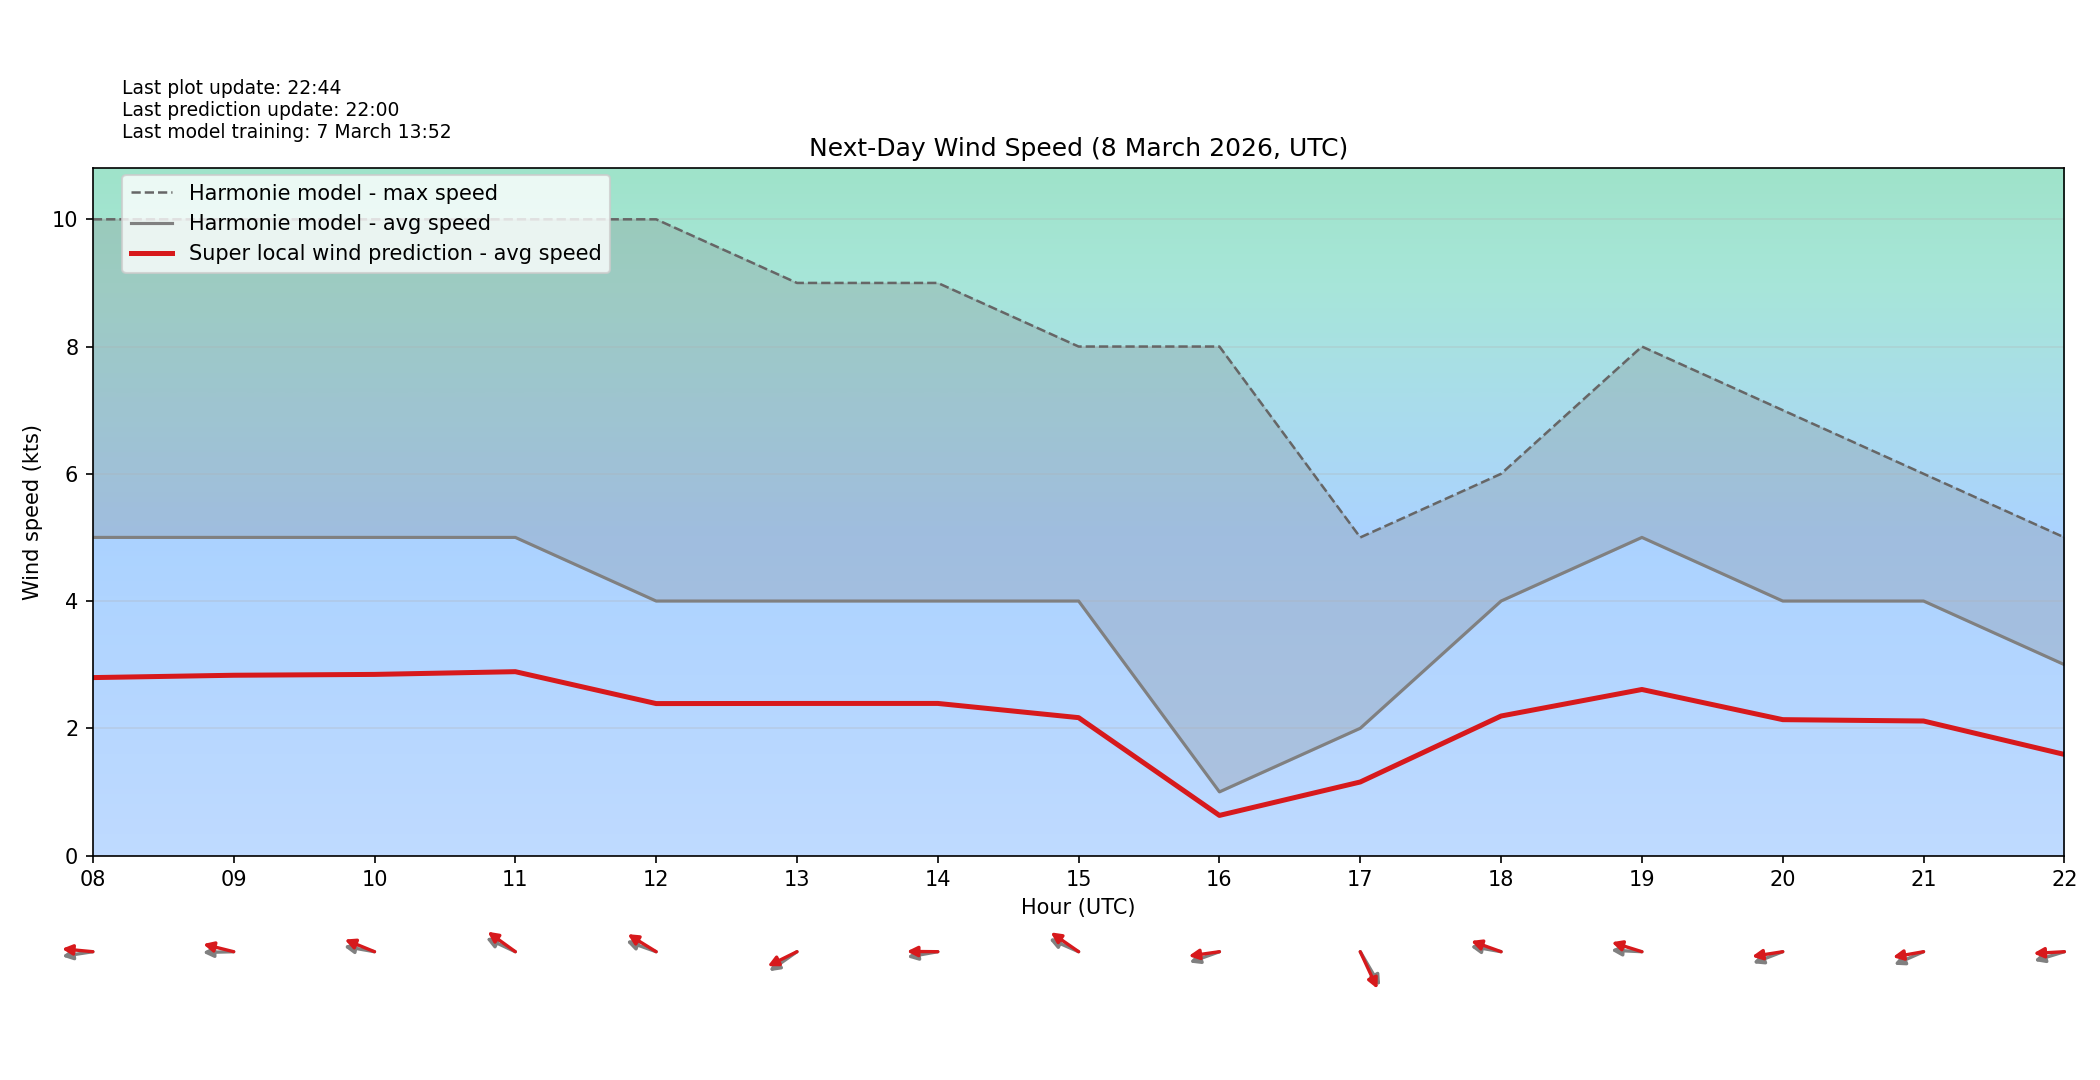

The table this chart was drawn from, first rows:
target_time_utc, hour_utc, forecast_wind_speed, lstm_pred_wind_speed, delta_speed_lstm_minus_forecast, forecast_wind_dir_deg, lstm_pred_wind_dir_deg, delta_dir_lstm_minus_forecast
2026-03-08T00:00:00Z, 00, 6.0, 3.085, -2.915, 48.0, 56.92, 8.915
2026-03-08T01:00:00Z, 01, 5.0, 2.608, -2.392, 54.0, 64.14, 10.14
2026-03-08T02:00:00Z, 02, 5.0, 2.632, -2.368, 63.0, 72.16, 9.158
2026-03-08T03:00:00Z, 03, 6.0, 3.104, -2.896, 55.0, 66.21, 11.21
2026-03-08T04:00:00Z, 04, 6.0, 3.111, -2.889, 51.0, 60.81, 9.81
2026-03-08T05:00:00Z, 05, 5.0, 2.699, -2.301, 66.0, 74.82, 8.822
2026-03-08T06:00:00Z, 06, 5.0, 2.63, -2.37, 67.0, 76.01, 9.008
2026-03-08T07:00:00Z, 07, 5.0, 2.743, -2.257, 75.0, 85.27, 10.27
2026-03-08T08:00:00Z, 08, 5.0, 2.797, -2.203, 84.0, 93.74, 9.742
2026-03-08T09:00:00Z, 09, 5.0, 2.833, -2.167, 89.0, 99.85, 10.85
2026-03-08T10:00:00Z, 10, 5.0, 2.847, -2.153, 97.0, 105.8, 8.83
2026-03-08T11:00:00Z, 11, 5.0, 2.89, -2.11, 108.0, 116.6, 8.605
2026-03-08T12:00:00Z, 12, 4.0, 2.388, -1.612, 104.0, 113.2, 9.188
2026-03-08T13:00:00Z, 13, 4.0, 2.39, -1.61, 64.0, 71.08, 7.084
2026-03-08T14:00:00Z, 14, 4.0, 2.39, -1.61, 83.0, 90.37, 7.371
2026-03-08T15:00:00Z, 15, 4.0, 2.167, -1.833, 107.0, 115.7, 8.691
2026-03-08T16:00:00Z, 16, 1.0, 0.6302, -0.3698, 76.0, 84.38, 8.383
2026-03-08T17:00:00Z, 17, 2.0, 1.156, -0.8444, 320.0, 326.2, 6.217
2026-03-08T18:00:00Z, 18, 4.0, 2.193, -1.807, 97.0, 104, 6.986
2026-03-08T19:00:00Z, 19, 5.0, 2.61, -2.39, 92.0, 102.3, 10.27
2026-03-08T20:00:00Z, 20, 4.0, 2.135, -1.865, 75.0, 83.79, 8.791
2026-03-08T21:00:00Z, 21, 4.0, 2.114, -1.886, 73.0, 83.03, 10.03
2026-03-08T22:00:00Z, 22, 3.0, 1.589, -1.411, 78.0, 87.78, 9.78
2026-03-08T23:00:00Z, 23, 3.0, 1.617, -1.383, 60.0, 68.01, 8.011
